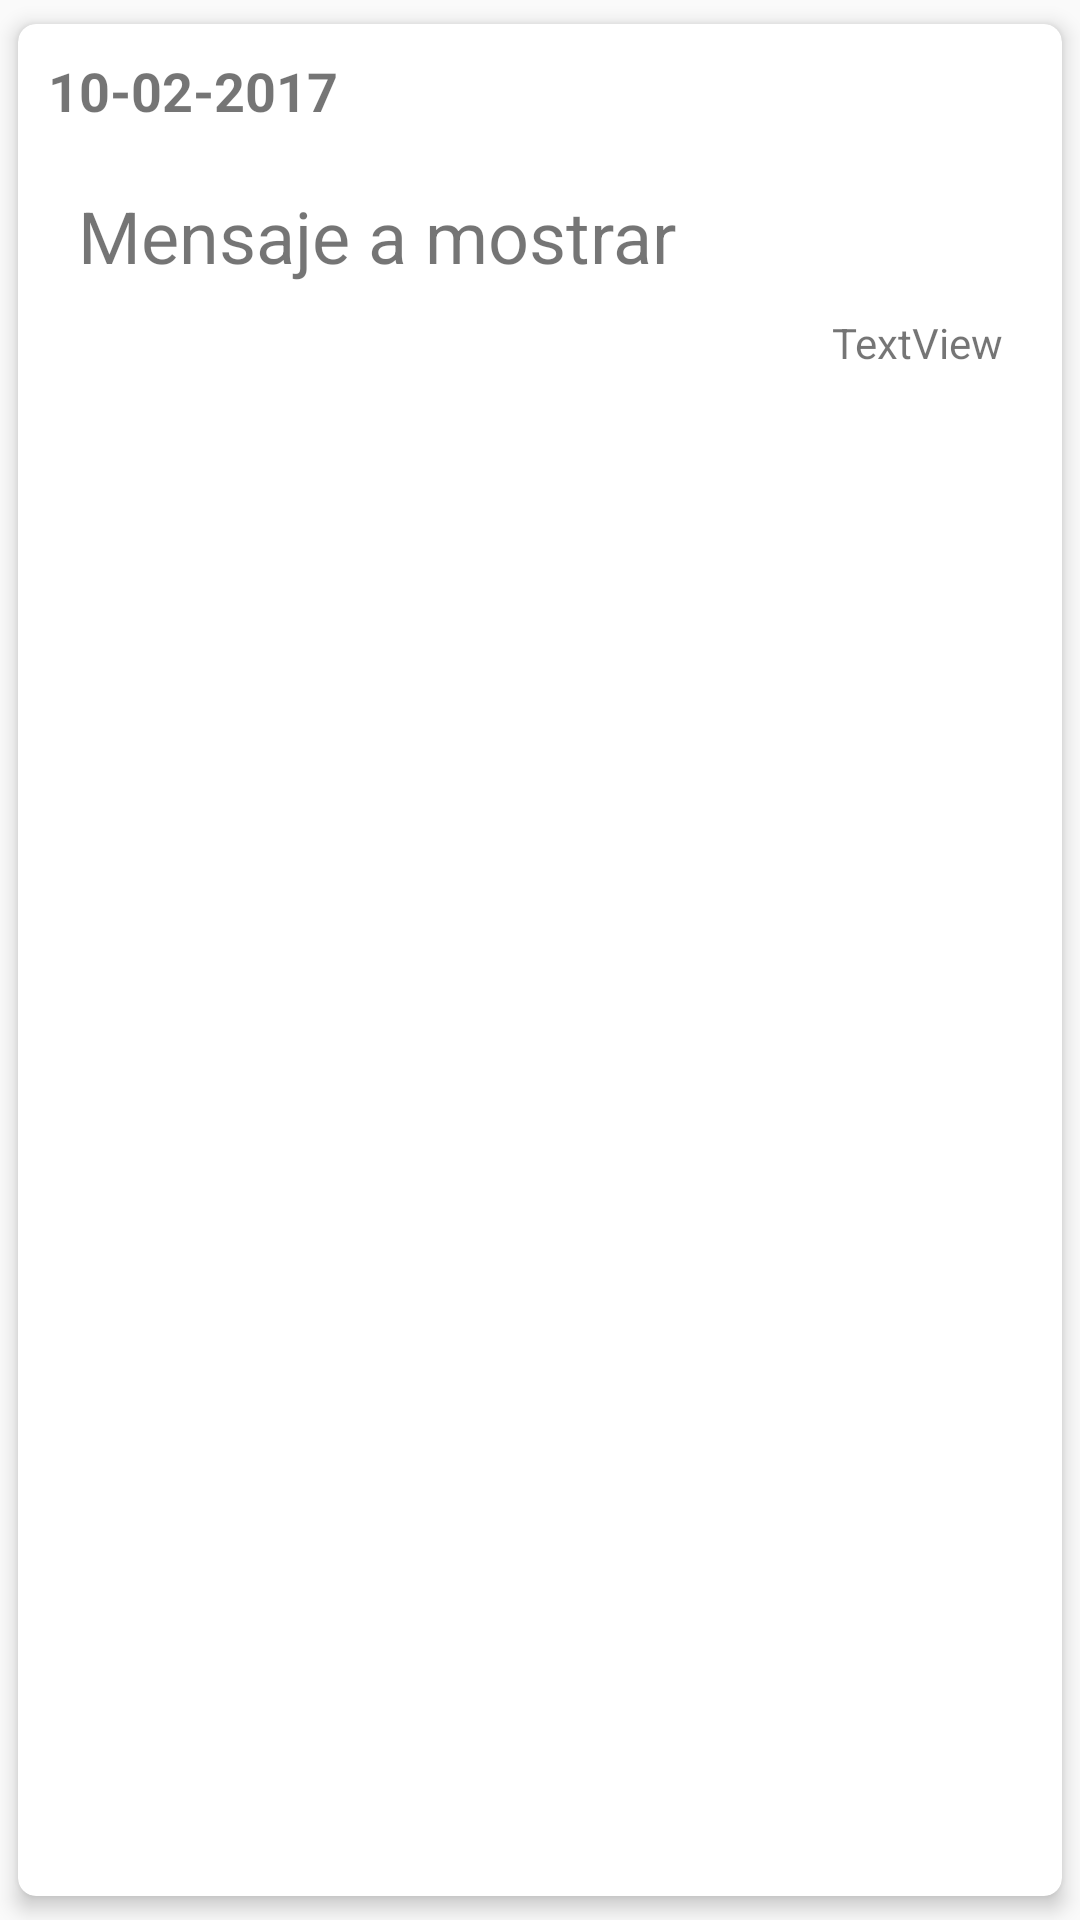

Reconstruct the res/layout file that produces this screen, plus the resources it refers to.
<!-- AndroidManifest.xml: application theme AppTheme -->
<!-- res/layout/itemmensajes.xml -->
<?xml version="1.0" encoding="utf-8"?>
<android.support.v7.widget.CardView
    xmlns:card_view="http://schemas.android.com/apk/res-auto"
    xmlns:android="http://schemas.android.com/apk/res/android"
    android:id="@+id/card_view"
    android:layout_width="match_parent"
    android:layout_height="wrap_content"
    android:layout_gravity="center"
    android:layout_margin="4dp"
    card_view:cardCornerRadius="6dp"
    card_view:cardUseCompatPadding="true"
    android:foreground="?android:attr/selectableItemBackground"
    android:clickable="true"
    android:focusable="true"
    card_view:cardElevation="4dp"
    android:paddingBottom="10dp">
<LinearLayout xmlns:android="http://schemas.android.com/apk/res/android"
    android:orientation="vertical" android:layout_width="match_parent"
    android:layout_height="wrap_content"
    android:layout_marginTop="10dp"
    android:layout_marginLeft="10dp">


    <TextView
        android:text="10-02-2017"
        android:layout_width="match_parent"
        android:layout_height="wrap_content"
        android:textSize="18sp"
        android:textStyle="normal|bold"
        android:id="@+id/textViewItemMensajeUsuario" />

    <TextView
        android:text="Mensaje a mostrar"
        android:layout_width="match_parent"
        android:layout_height="wrap_content"
        android:id="@+id/textViewItemMensajeContenido"
        android:textSize="24sp"
        android:layout_marginTop="20dp"
        android:layout_marginLeft="10dp"
        android:paddingBottom="10dp" />

    <TextView
        android:text="TextView"
        android:layout_width="match_parent"
        android:layout_height="wrap_content"
        android:id="@+id/textViewItemMensajeFecha"
        android:gravity="right"
        android:paddingRight="20dp"
        android:paddingBottom="10dp" />
</LinearLayout>
    </android.support.v7.widget.CardView>
<!-- resources referenced by this layout -->
<resources>
  <style name="AppTheme" parent="Theme.AppCompat.Light.NoActionBar">
          
          <item name="colorPrimary">@color/primary</item>
          <item name="colorPrimaryDark">@color/primary_dark</item>
          <item name="colorAccent">@color/accent</item>
      </style>
  <color name="primary">#009688</color>
  <color name="primary_dark">#00796B</color>
  <color name="accent">#ff5252</color>
</resources>
